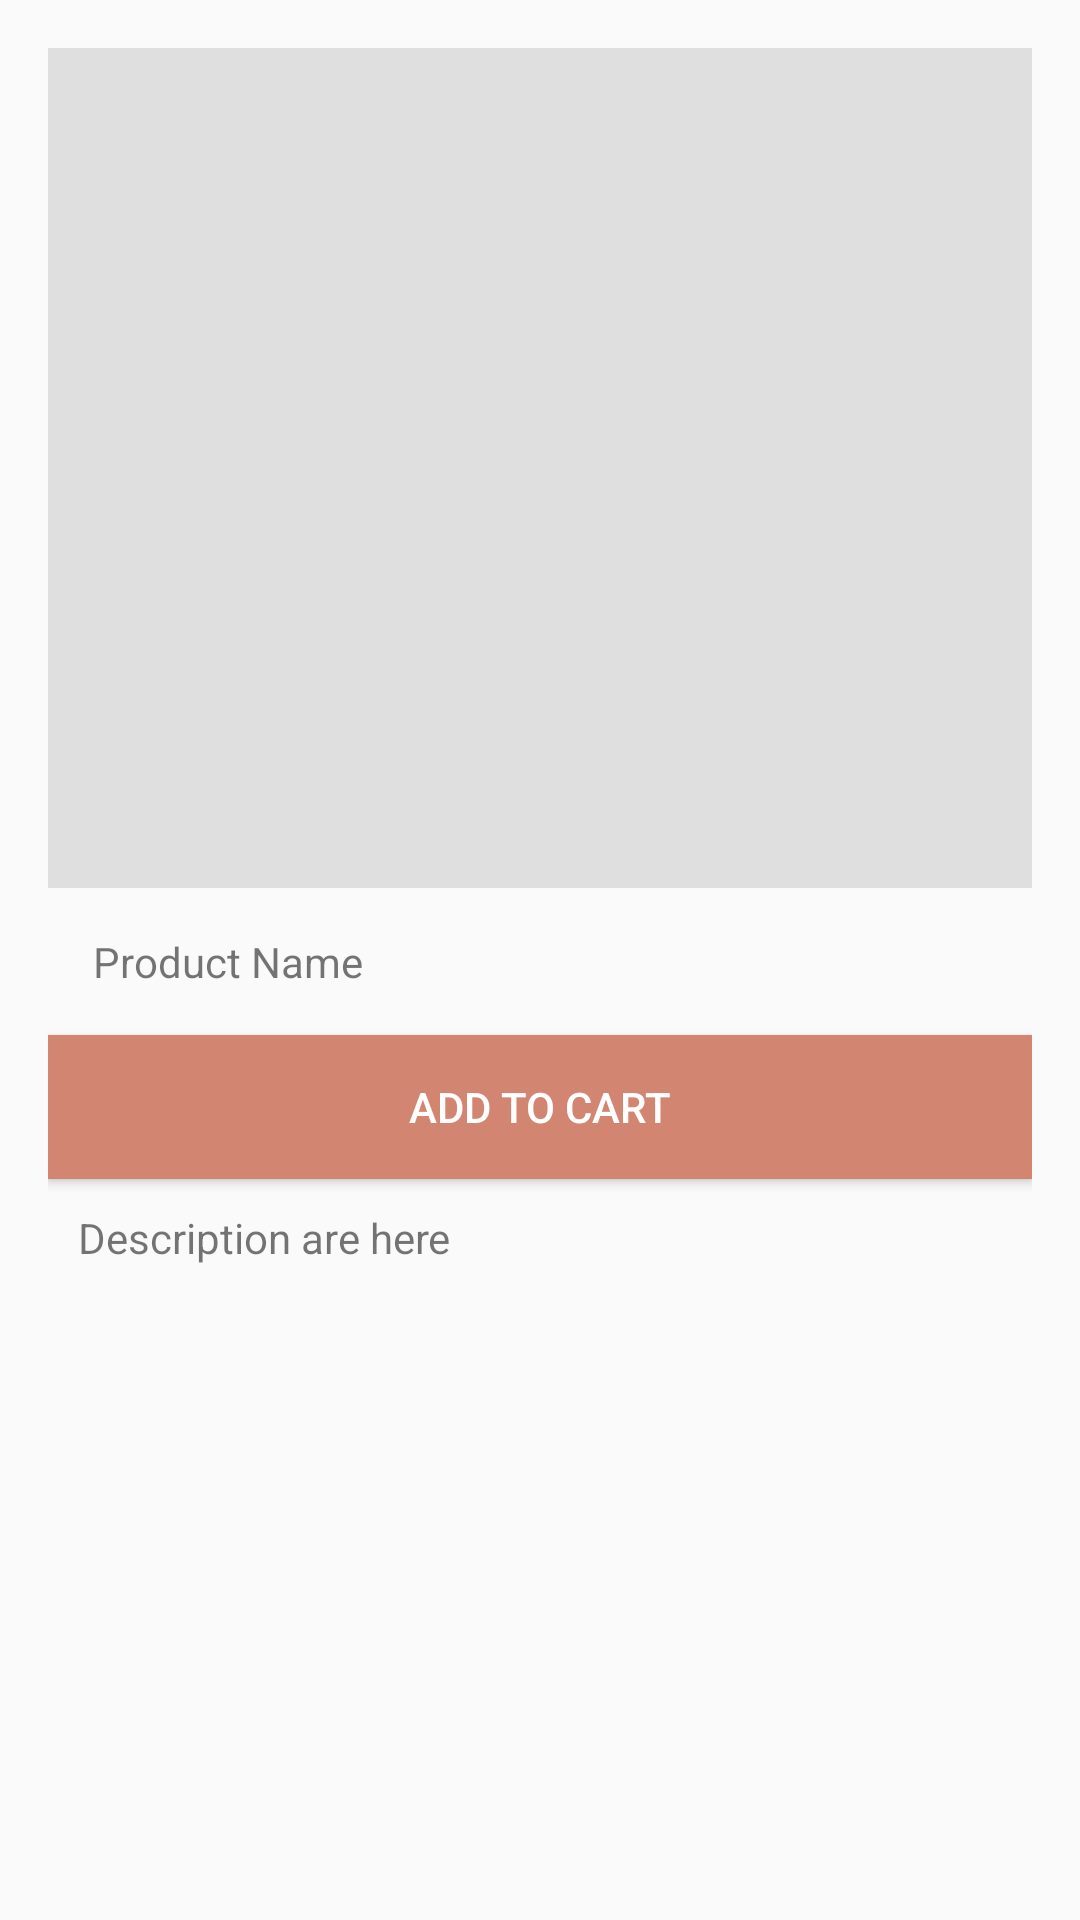

Write the Android layout XML for this screen, with the resource values it uses.
<!-- AndroidManifest.xml: activity theme AppTheme.NoActionBar -->
<!-- res/layout/fragment_product_detail.xml -->
<?xml version="1.0" encoding="utf-8"?>
<LinearLayout
    xmlns:android="http://schemas.android.com/apk/res/android"
    xmlns:app="http://schemas.android.com/apk/res-auto"
    xmlns:tools="http://schemas.android.com/tools"
    android:layout_width="match_parent"
    android:layout_height="match_parent"
    android:orientation="vertical"
    android:padding="16dp"
    tools:context="com.sephora.happyshop.ui.product.ProductDetailFragment"
    tools:showIn="@layout/activity_product_detail">


    <ImageView
        android:layout_width="match_parent"
        android:layout_height="280dp"
        android:background="#8fcccccc"/>

    <LinearLayout
        android:layout_width="match_parent"
        android:layout_height="wrap_content"
        android:padding="15dp">

        <TextView
            android:layout_width="wrap_content"
            android:layout_height="wrap_content"
            android:text="Product Name"/>
    </LinearLayout>

    <Button
        android:id="@+id/addCardButton"
        android:layout_width="match_parent"
        android:layout_height="wrap_content"
        android:background="#d28671"
        android:text="Add to Cart"
        android:textColor="#ffffff"/>

    <TextView
        android:layout_width="match_parent"
        android:layout_height="wrap_content"
        android:padding="10dp"
        android:text="Description are here"/>
</LinearLayout>
<!-- res/layout/activity_product_detail.xml (included above) -->
<?xml version="1.0" encoding="utf-8"?>
<android.support.design.widget.CoordinatorLayout
    xmlns:android="http://schemas.android.com/apk/res/android"
    xmlns:app="http://schemas.android.com/apk/res-auto"
    xmlns:tools="http://schemas.android.com/tools"
    android:layout_width="match_parent"
    android:layout_height="match_parent"
    tools:context="com.sephora.happyshop.ui.product.ProductDetailActivity">

    <android.support.design.widget.AppBarLayout
        android:layout_width="match_parent"
        android:layout_height="wrap_content"
        android:theme="@style/AppTheme.AppBarOverlay">

        <android.support.v7.widget.Toolbar
            android:id="@+id/toolbar"
            android:layout_width="match_parent"
            android:layout_height="?attr/actionBarSize"
            android:background="?attr/colorPrimary"
            app:popupTheme="@style/AppTheme.PopupOverlay"/>

    </android.support.design.widget.AppBarLayout>


    <include layout="@layout/content_product_detail"/>

</android.support.design.widget.CoordinatorLayout>
<!-- res/layout/content_product_detail.xml (included above) -->
<FrameLayout
    android:id="@+id/contentPanel"
    xmlns:android="http://schemas.android.com/apk/res/android"
    xmlns:app="http://schemas.android.com/apk/res-auto"
    xmlns:tools="http://schemas.android.com/tools"
    android:layout_width="match_parent"
    android:layout_height="match_parent"
    app:layout_behavior="@string/appbar_scrolling_view_behavior"
    tools:layout="@layout/fragment_product_detail">


</FrameLayout>
<!-- resources referenced by this layout -->
<resources>
  <style name="AppTheme.AppBarOverlay" parent="ThemeOverlay.AppCompat.Dark.ActionBar" />
  <style name="AppTheme.PopupOverlay" parent="ThemeOverlay.AppCompat.Light" />
  <style name="AppTheme.NoActionBar">
          <item name="windowActionBar">false</item>
          <item name="windowNoTitle">true</item>
      </style>
</resources>
